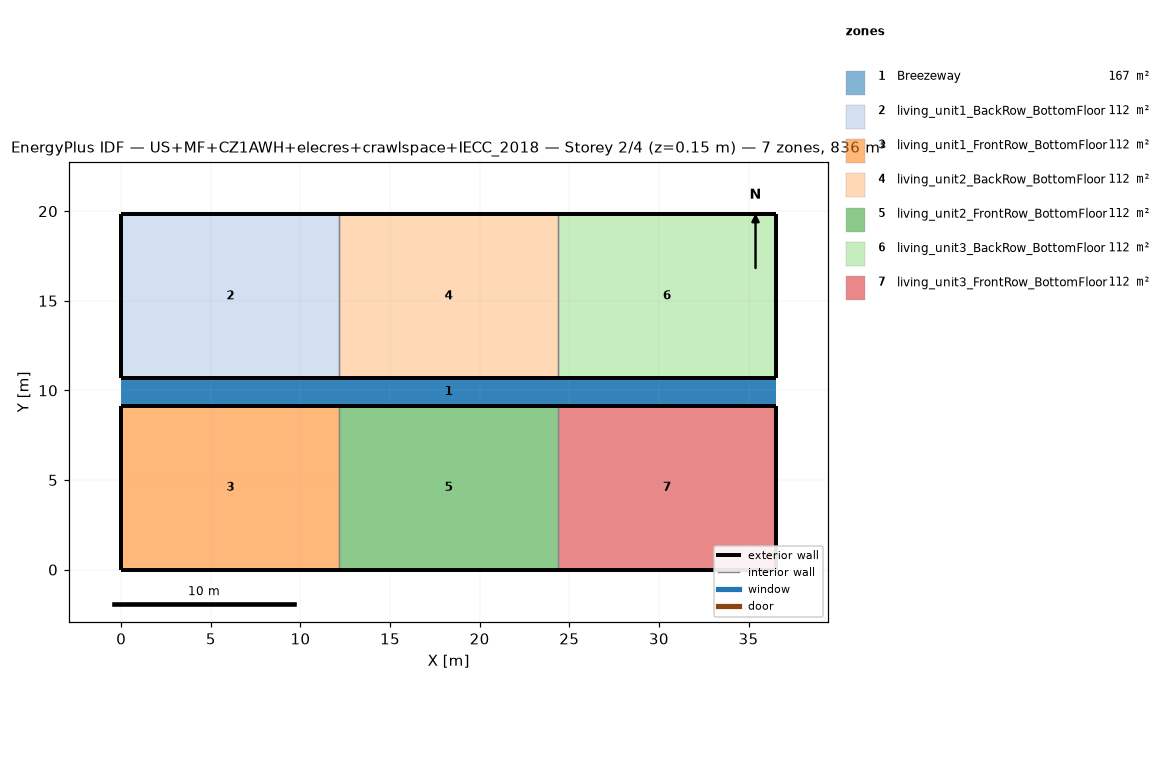
=== STOREY PLAN SPEC (per zone: floor XY polygon, exterior-wall plan segments, windows/doors) ===
zone 1: Breezeway  (167.0 m²)
  floor: (36.54, 9.16) (0.00, 9.16) (0.00, 10.68) (36.54, 10.68)
  floor: (36.54, 9.16) (0.00, 9.16) (0.00, 10.68) (36.54, 10.68)
  floor: (36.54, 9.16) (0.00, 9.16) (0.00, 10.68) (36.54, 10.68)
zone 2: living_unit1_BackRow_BottomFloor  (111.5 m²)
  floor: (12.18, 10.68) (0.00, 10.68) (0.00, 19.84) (12.18, 19.84)
  exterior wall: (0.00, 10.68) – (12.18, 10.68)  [12.2 m]
  exterior wall: (12.18, 19.84) – (0.00, 19.84)  [12.2 m]
  exterior wall: (0.00, 19.84) – (0.00, 10.68)  [9.2 m]
  interior walls: 1
zone 3: living_unit1_FrontRow_BottomFloor  (111.5 m²)
  floor: (12.18, 0.00) (0.00, 0.00) (0.00, 9.16) (12.18, 9.16)
  exterior wall: (0.00, 0.00) – (12.18, 0.00)  [12.2 m]
  exterior wall: (12.18, 9.16) – (0.00, 9.16)  [12.2 m]
  exterior wall: (0.00, 9.16) – (0.00, 0.00)  [9.2 m]
  interior walls: 1
zone 4: living_unit2_BackRow_BottomFloor  (111.5 m²)
  floor: (24.36, 10.68) (12.18, 10.68) (12.18, 19.84) (24.36, 19.84)
  exterior wall: (12.18, 10.68) – (24.36, 10.68)  [12.2 m]
  exterior wall: (24.36, 19.84) – (12.18, 19.84)  [12.2 m]
  interior walls: 2
zone 5: living_unit2_FrontRow_BottomFloor  (111.5 m²)
  floor: (24.36, 0.00) (12.18, 0.00) (12.18, 9.16) (24.36, 9.16)
  exterior wall: (12.18, 0.00) – (24.36, 0.00)  [12.2 m]
  exterior wall: (24.36, 9.16) – (12.18, 9.16)  [12.2 m]
  interior walls: 2
zone 6: living_unit3_BackRow_BottomFloor  (111.5 m²)
  floor: (36.54, 10.68) (24.36, 10.68) (24.36, 19.84) (36.54, 19.84)
  exterior wall: (24.36, 10.68) – (36.54, 10.68)  [12.2 m]
  exterior wall: (36.54, 10.68) – (36.54, 19.84)  [9.2 m]
  exterior wall: (36.54, 19.84) – (24.36, 19.84)  [12.2 m]
  interior walls: 1
zone 7: living_unit3_FrontRow_BottomFloor  (111.5 m²)
  floor: (36.54, 0.00) (24.36, 0.00) (24.36, 9.16) (36.54, 9.16)
  exterior wall: (24.36, 0.00) – (36.54, 0.00)  [12.2 m]
  exterior wall: (36.54, 0.00) – (36.54, 9.16)  [9.2 m]
  exterior wall: (36.54, 9.16) – (24.36, 9.16)  [12.2 m]
  interior walls: 1

=== DERIVED (storey summary) ===
Building: US+MF+CZ1AWH+elecres+crawlspace+IECC_2018
Storey: 2 of 4  (floor level z = 0.15 m)
Storey gross floor area: 836.2 m²
Zones on this storey: 7
  - Breezeway: floor 167.0 m²
  - living_unit1_BackRow_BottomFloor: floor 111.5 m²; exterior wall 33.5 m (86.9 m²); WWR 0.0%
  - living_unit1_FrontRow_BottomFloor: floor 111.5 m²; exterior wall 33.5 m (86.9 m²); WWR 0.0%
  - living_unit2_BackRow_BottomFloor: floor 111.5 m²; exterior wall 24.4 m (63.1 m²); WWR 0.0%
  - living_unit2_FrontRow_BottomFloor: floor 111.5 m²; exterior wall 24.4 m (63.1 m²); WWR 0.0%
  - living_unit3_BackRow_BottomFloor: floor 111.5 m²; exterior wall 33.5 m (86.9 m²); WWR 0.0%
  - living_unit3_FrontRow_BottomFloor: floor 111.5 m²; exterior wall 33.5 m (86.9 m²); WWR 0.0%
Zone adjacency (shared interzone walls):
  - living_unit1_BackRow_BottomFloor ↔ living_unit2_BackRow_BottomFloor
  - living_unit1_FrontRow_BottomFloor ↔ living_unit2_FrontRow_BottomFloor
  - living_unit2_BackRow_BottomFloor ↔ living_unit3_BackRow_BottomFloor
  - living_unit2_FrontRow_BottomFloor ↔ living_unit3_FrontRow_BottomFloor